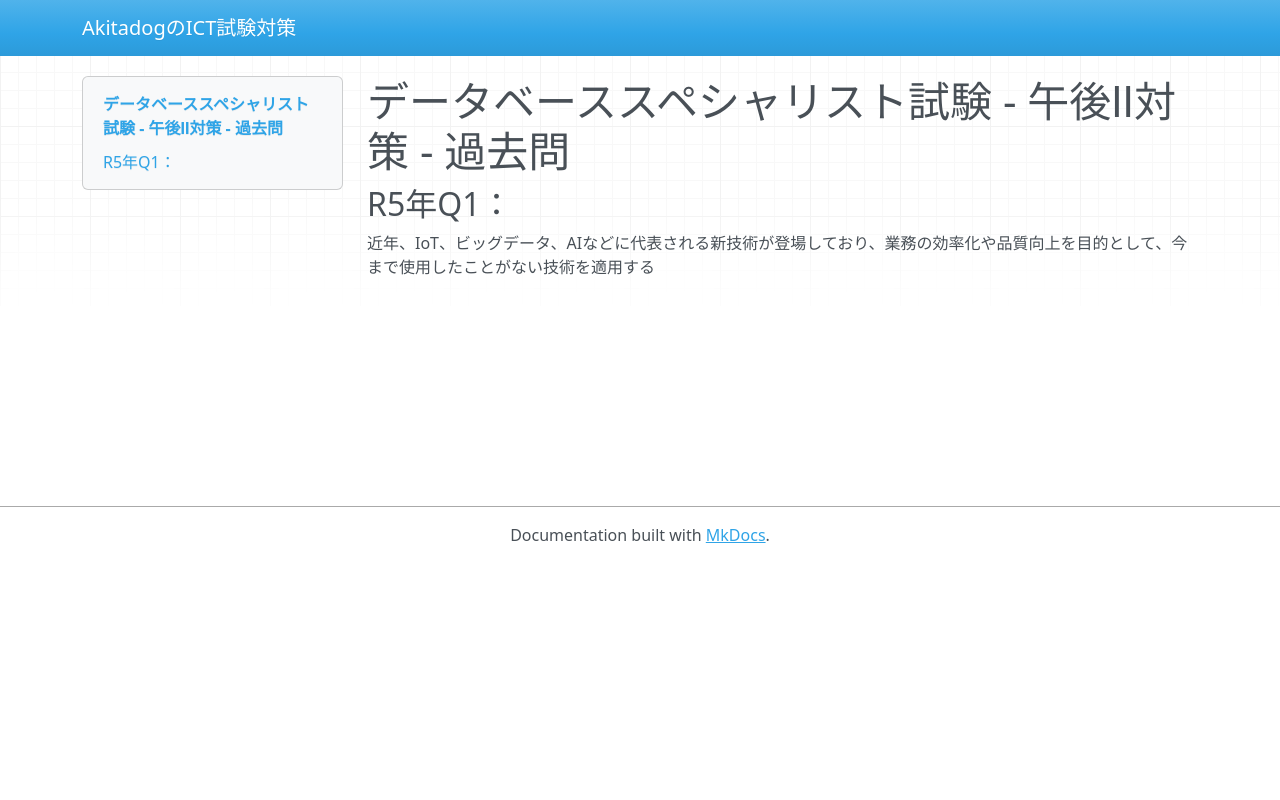

repository: AkitaDogInCherry/ict_exams · page: db/pm2/past_exams/index.html · generator: mkdocs

# データベーススペシャリスト試験 - 午後Ⅱ対策 - 過去問

## R5年Q1：

近年、IoT、ビッグデータ、AIなどに代表される新技術が登場しており、業務の効率化や品質向上を目的として、今まで使用したことがない技術を適用する
